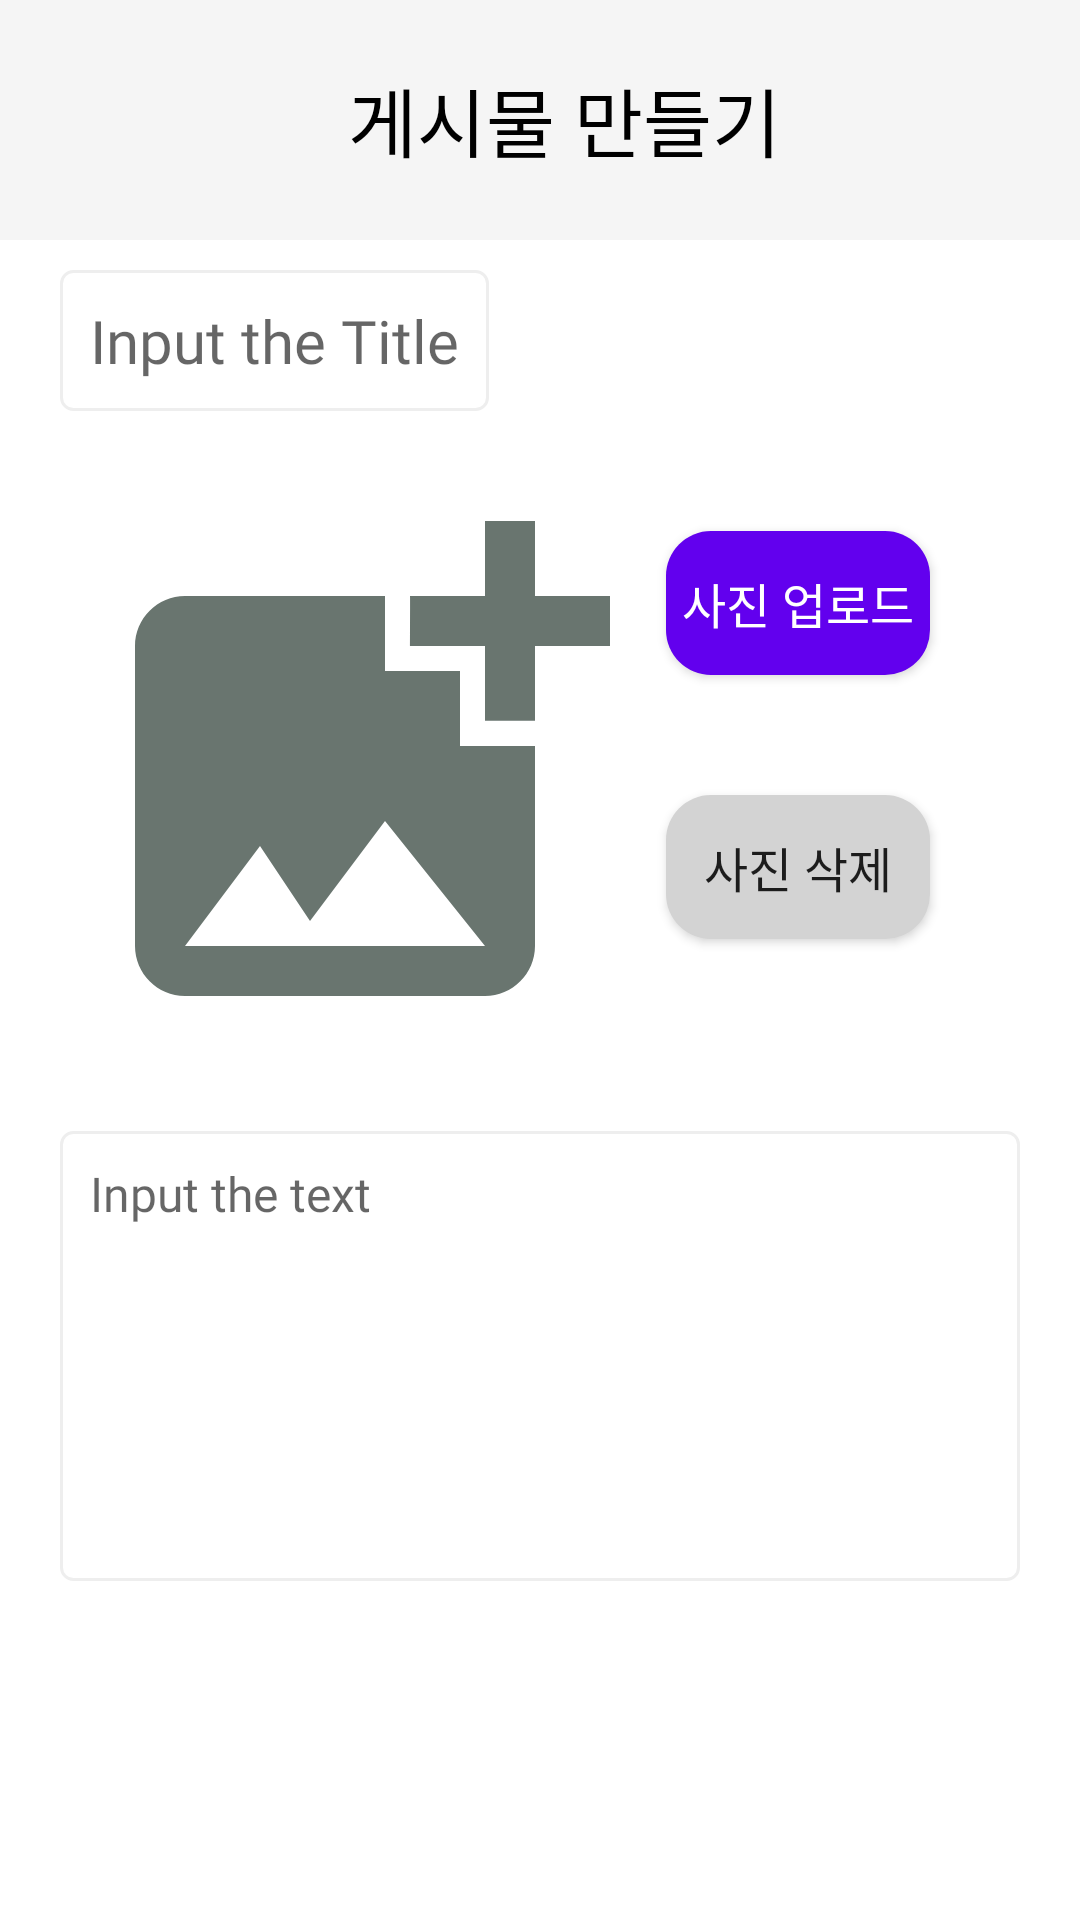

Reconstruct the res/layout file that produces this screen, plus the resources it refers to.
<!-- AndroidManifest.xml: application theme Theme.projectpbl -->
<!-- res/layout/activity_upload_post.xml -->
<?xml version="1.0" encoding="utf-8"?>
<RelativeLayout xmlns:android="http://schemas.android.com/apk/res/android"
    xmlns:app="http://schemas.android.com/apk/res-auto"
    xmlns:tools="http://schemas.android.com/tools"
    android:layout_width="match_parent"
    android:layout_height="match_parent"
    android:background="@color/white"
    tools:context=".UploadPostActivity">

    <com.google.android.material.appbar.AppBarLayout
        android:layout_width="match_parent"
        android:layout_height="80dp"
        android:id="@+id/bar"
        android:background = "?android:attr/windowBackground">

        <androidx.appcompat.widget.Toolbar
            android:layout_width="match_parent"
            android:layout_height="match_parent"
            android:id="@+id/toolbar"
            android:background="@color/whitesmoke">

            <androidx.constraintlayout.widget.ConstraintLayout
                android:layout_width="match_parent"
                android:layout_height="wrap_content">

                <Button
                    android:id="@+id/btn_cancle"
                    android:layout_width="24dp"
                    android:layout_height="24dp"
                    android:background="@drawable/ic_cancle"
                    app:layout_constraintBottom_toBottomOf="parent"
                    app:layout_constraintStart_toStartOf="parent"
                    app:layout_constraintTop_toTopOf="parent"
                    tools:ignore="SpeakableTextPresentCheck,TouchTargetSizeCheck,DuplicateClickableBoundsCheck" />

                <TextView
                    android:id="@+id/upload_title"
                    android:layout_width="wrap_content"
                    android:layout_height="wrap_content"
                    android:fontFamily="@font/lineseedkr_bd"
                    android:text="게시물 만들기"
                    android:textColor="@color/black"
                    android:textSize="25sp"
                    app:layout_constraintBottom_toBottomOf="parent"
                    app:layout_constraintEnd_toEndOf="parent"
                    app:layout_constraintStart_toStartOf="parent"
                    app:layout_constraintTop_toTopOf="parent" />

                <Button
                    android:id="@+id/btn_upload"
                    android:layout_width="24dp"
                    android:layout_height="24dp"
                    android:layout_marginEnd="16dp"
                    android:layout_marginBottom="3dp"
                    android:background="@drawable/ic_check"
                    app:layout_constraintBottom_toBottomOf="parent"
                    app:layout_constraintEnd_toEndOf="parent"
                    app:layout_constraintTop_toTopOf="parent"
                    tools:ignore="TouchTargetSizeCheck,SpeakableTextPresentCheck" />

            </androidx.constraintlayout.widget.ConstraintLayout>
        </androidx.appcompat.widget.Toolbar>
    </com.google.android.material.appbar.AppBarLayout>

    <RelativeLayout
        android:layout_width="match_parent"
        android:layout_height="wrap_content"
        android:padding="20dp">

        <EditText
            android:id="@+id/upload_posttitle"
            android:layout_width="wrap_content"
            android:layout_height="wrap_content"
            android:layout_alignParentStart="true"
            android:layout_alignParentTop="true"
            android:layout_marginTop="70dp"
            android:background="@drawable/edittext_login"
            android:fontFamily="@font/lineseedkr_rg"
            android:hint="Input the Title"
            android:inputType="text"
            android:padding="10dp"
            android:textSize="20sp"
            tools:ignore="TouchTargetSizeCheck" />

        <EditText
            android:id="@+id/upload_text"
            android:layout_width="match_parent"
            android:layout_height="150dp"
            android:layout_below="@+id/upload_image"
            android:layout_centerHorizontal="true"
            android:layout_marginTop="20dp"
            android:background="@drawable/edittext_login"
            android:ems="10"
            android:fontFamily="@font/lineseedkr_rg"
            android:gravity="top"
            android:hint="Input the text"
            android:inputType="textPersonName"
            android:padding="10dp"
            android:textColor="@color/black"
            android:textSize="16sp" />

        <Button
            android:id="@+id/btn_uploadimage"
            android:layout_width="wrap_content"
            android:layout_height="wrap_content"
            android:layout_below="@+id/upload_posttitle"
            android:layout_alignParentEnd="true"
            android:layout_marginTop="40dp"
            android:layout_marginEnd="30dp"
            android:background="@drawable/btn_upload"
            android:fontFamily="@font/lineseedkr_bd"
            android:text="사진 업로드"
            android:textColor="#FFFFFF"
            android:textSize="16sp" />

        <ImageView
            android:id="@+id/upload_image"
            android:layout_width="200dp"
            android:layout_height="200dp"
            android:layout_below="@+id/upload_posttitle"
            android:layout_marginTop="20dp"
            android:scaleType="fitXY"
            android:src="@drawable/ic_addphoto" />

        <Button
            android:id="@+id/btn_uploadimage_clear"
            android:layout_width="wrap_content"
            android:layout_height="wrap_content"
            android:layout_below="@+id/btn_uploadimage"
            android:layout_alignParentEnd="true"
            android:background="@drawable/btn_postimageclear"
            android:layout_marginTop="40dp"
            android:layout_marginEnd="30dp"
            android:textSize="16sp"
            android:fontFamily="@font/lineseedkr_bd"
            android:text="사진 삭제" />

        

    </RelativeLayout>


    
    
</RelativeLayout>
<!-- resources referenced by this layout -->
<resources>
  <color name="black">#FF000000</color>
  <color name="white">#FFFFFFFF</color>
  <color name="whitesmoke">#FFF5F5F5</color>
  <!-- drawable btn_postimageclear (drawable) -->
  <?xml version="1.0" encoding="utf-8"?>
  <selector xmlns:android="http://schemas.android.com/apk/res/android">
      <item>
          <shape>
              <corners
                  android:radius="15dp"/>
              <solid
                  android:color="@color/lightgray"/>
          </shape>
      </item>
  
      <item android:state_focused="true">
          <shape>
              <corners
                  android:radius="15dp"/>
              <solid
                  android:color="@color/drakgray"/>
          </shape>
      </item>
  
      <item android:state_pressed="true">
          <shape>
              <corners
                  android:radius="15dp"/>
              <solid
                  android:color="@color/drakgray"/>
          </shape>
      </item>
  </selector>
  <!-- drawable btn_upload (drawable) -->
  <?xml version="1.0" encoding="utf-8"?>
  <selector xmlns:android="http://schemas.android.com/apk/res/android">
      <item android:state_pressed="true" >
          <shape>
              <corners
                  android:radius="15dp" />
              <solid
                  android:color="@color/purple_700" />
          </shape>
      </item>
  
      
  
  
      <item android:state_focused="true">
          <shape>
              <corners
                  android:radius="15dp" />
              <solid
                  android:color="@color/purple_700" />
          </shape>
      </item>
      
  
  
      <item>
          <shape>
              <corners
                  android:radius="15dp" />
              <solid
                  android:color="@color/purple_500" />
          </shape>
      </item>
      
  </selector>
  <!-- drawable ic_addphoto (drawable) -->
  <vector android:height="24dp" android:tint="#69756F"
      android:viewportHeight="24" android:viewportWidth="24"
      android:width="24dp" xmlns:android="http://schemas.android.com/apk/res/android">
      <path android:fillColor="@android:color/white" android:pathData="M19,7v2.99s-1.99,0.01 -2,0L17,7h-3s0.01,-1.99 0,-2h3L17,2h2v3h3v2h-3zM16,11L16,8h-3L13,5L5,5c-1.1,0 -2,0.9 -2,2v12c0,1.1 0.9,2 2,2h12c1.1,0 2,-0.9 2,-2v-8h-3zM5,19l3,-4 2,3 3,-4 4,5L5,19z"/>
  </vector>
  <style name="Theme.projectpbl" parent="Theme.AppCompat.Light.NoActionBar">
          
          <item name="windowNoTitle">true</item>
          <item name="windowActionBar">false</item>
          <item name="colorPrimary">@color/white</item>
          <item name="colorPrimaryVariant">@color/white</item>
          <item name="colorOnPrimary">@color/white</item>
          
          <item name="colorSecondary">@color/teal_200</item>
          <item name="colorSecondaryVariant">@color/teal_700</item>
          <item name="colorOnSecondary">@color/black</item>
          
          <item name="android:statusBarColor">@color/drakgray</item>
          
      </style>
  <color name="lightgray">#FFD3D3D3</color>
  <color name="drakgray">#FFA9A9A9</color>
  <color name="purple_700">#FF3700B3</color>
  <color name="purple_500">#FF6200EE</color>
  <color name="teal_200">#FF03DAC5</color>
  <color name="teal_700">#FF018786</color>
</resources>
